Image classification data set "dataset" (alevinas/minecraftImagesRNA on GitHub). Class labels (6): araña, cerdo, creeper, gato, vaca, zombie.

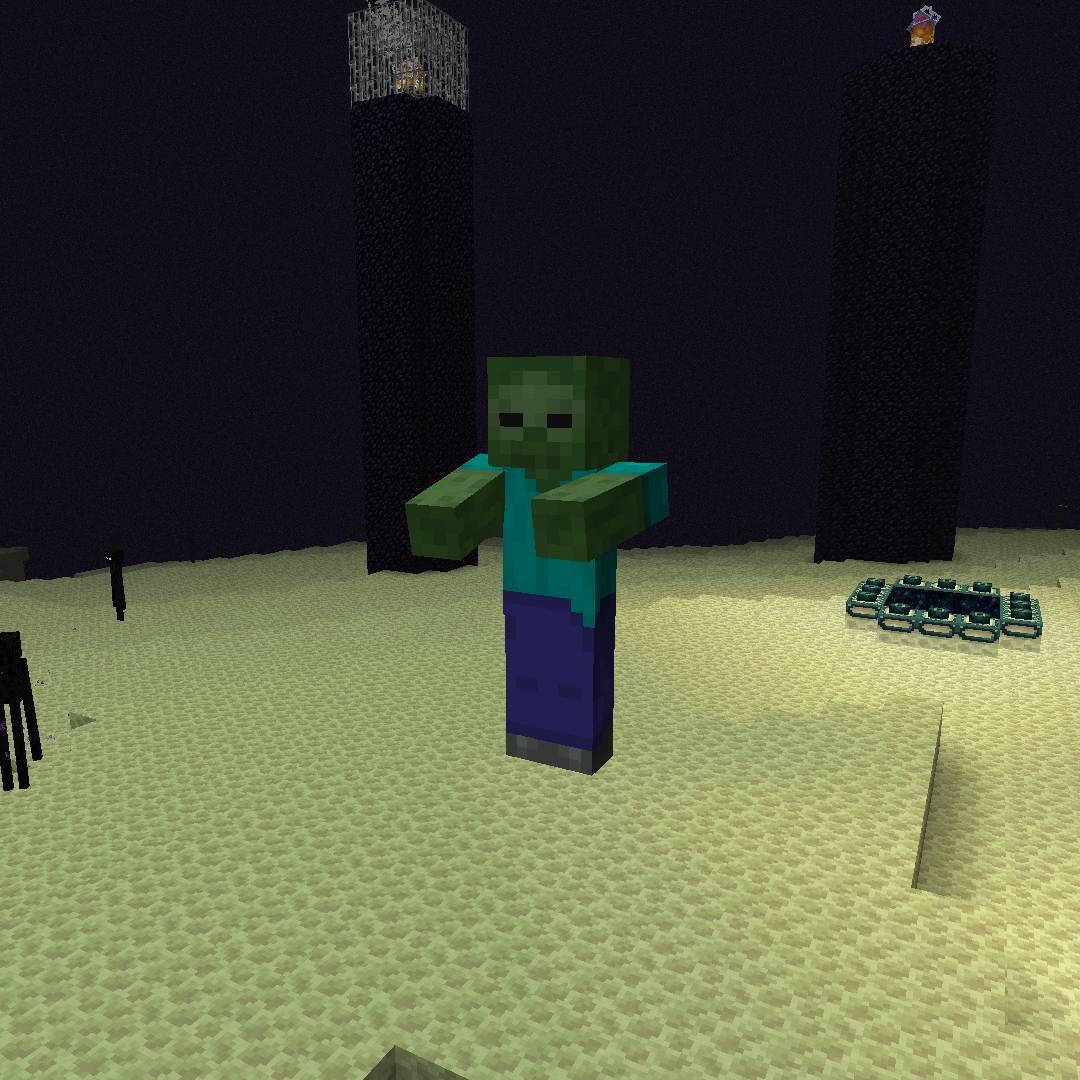
Label: zombie

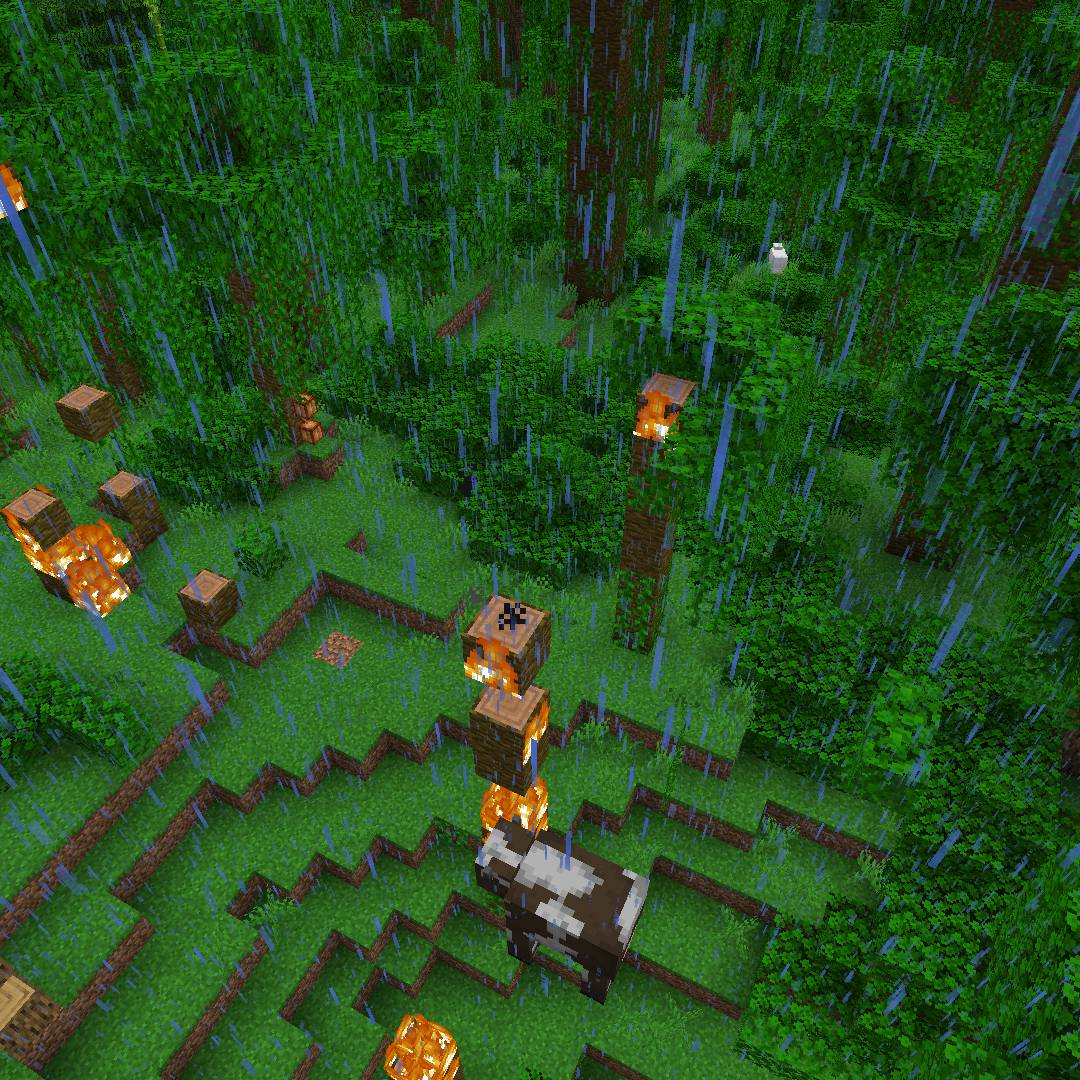
Label: vaca

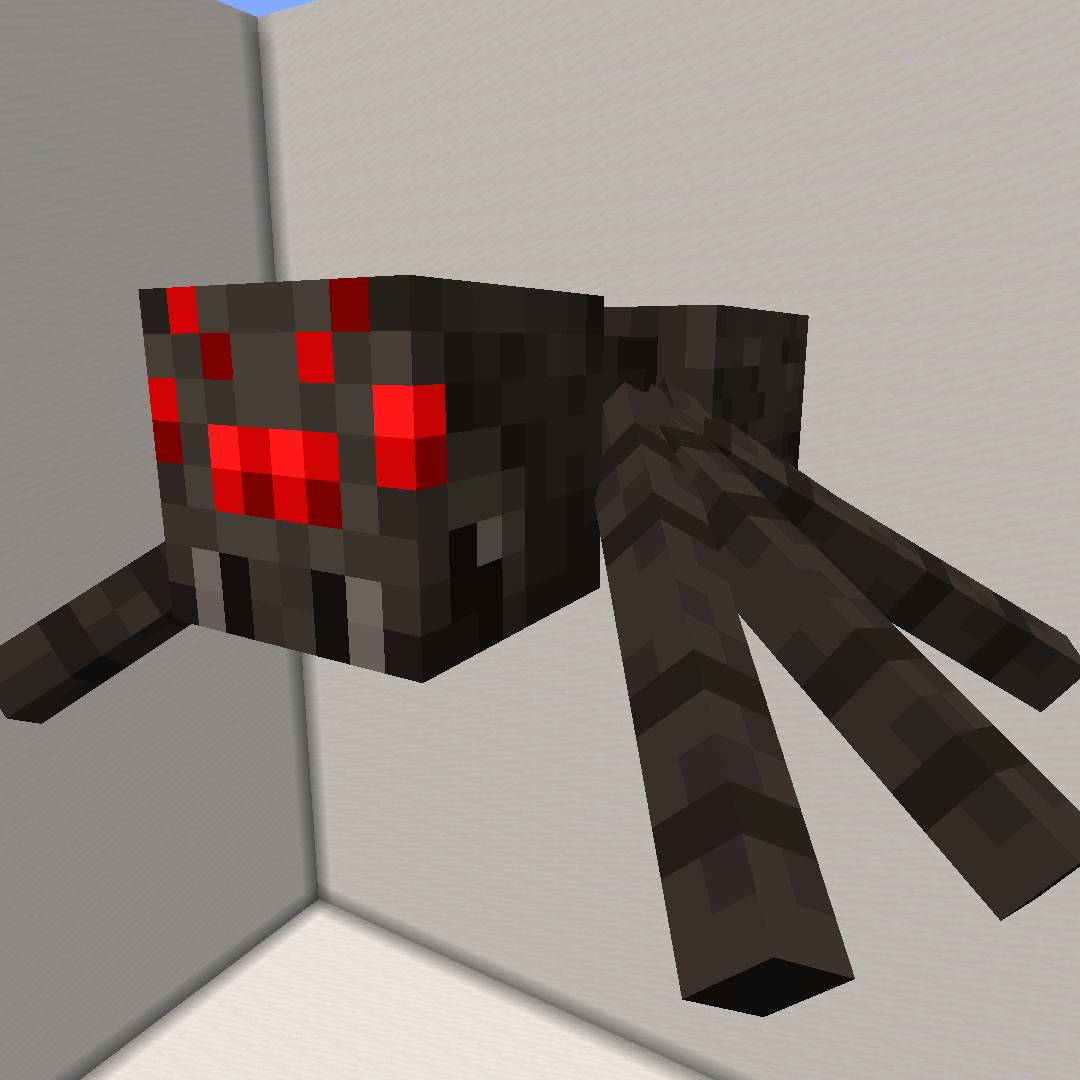
Label: araña

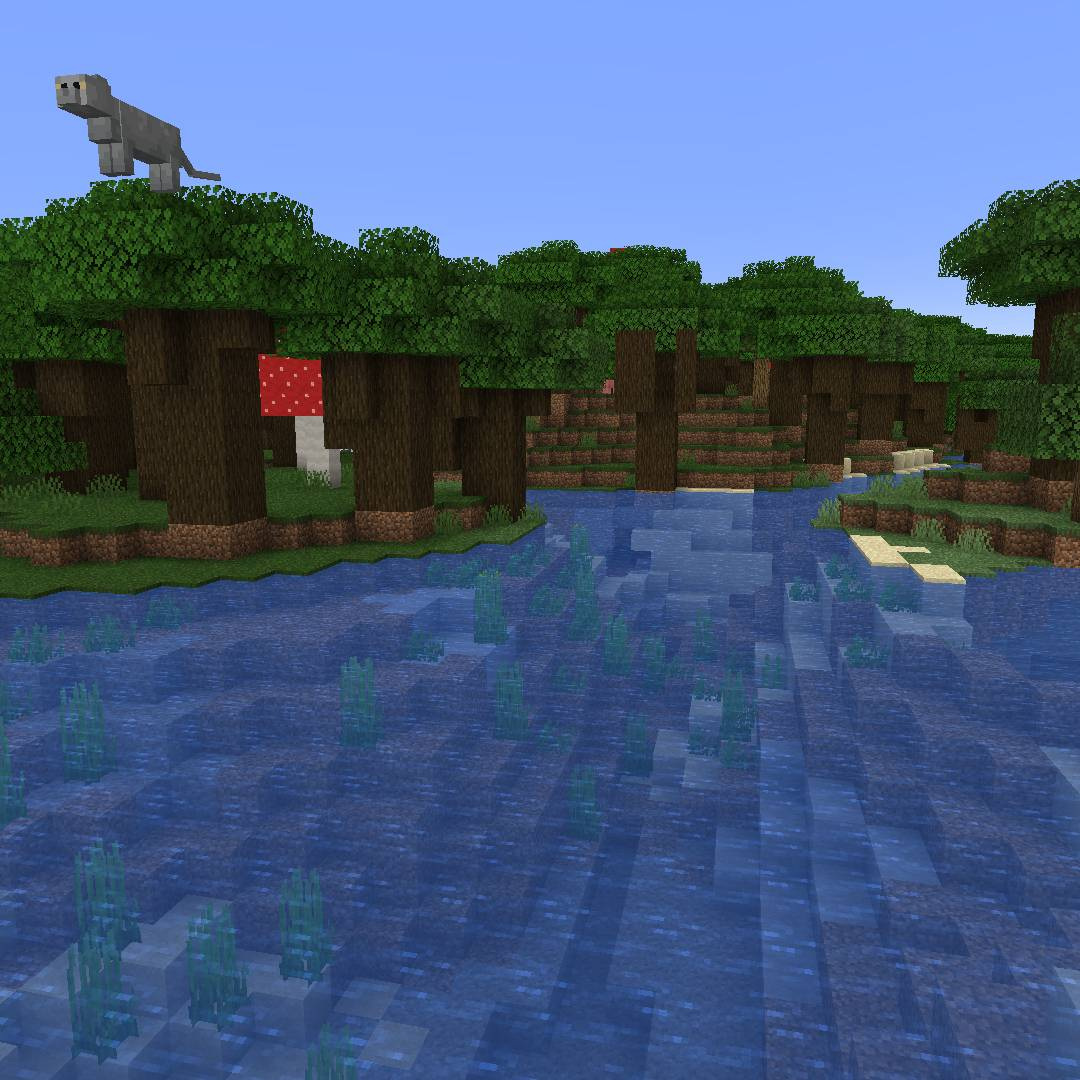
Label: gato

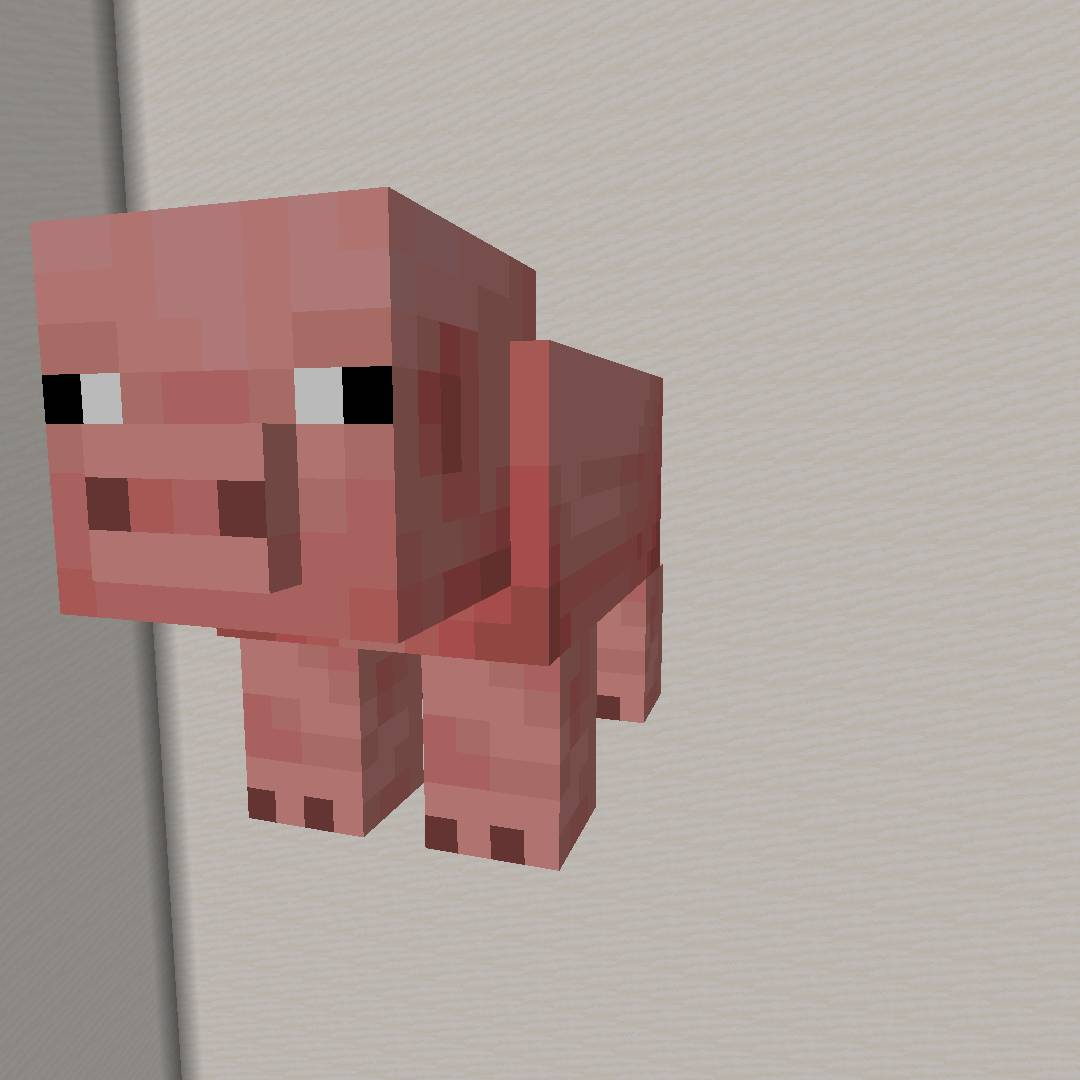
Label: cerdo

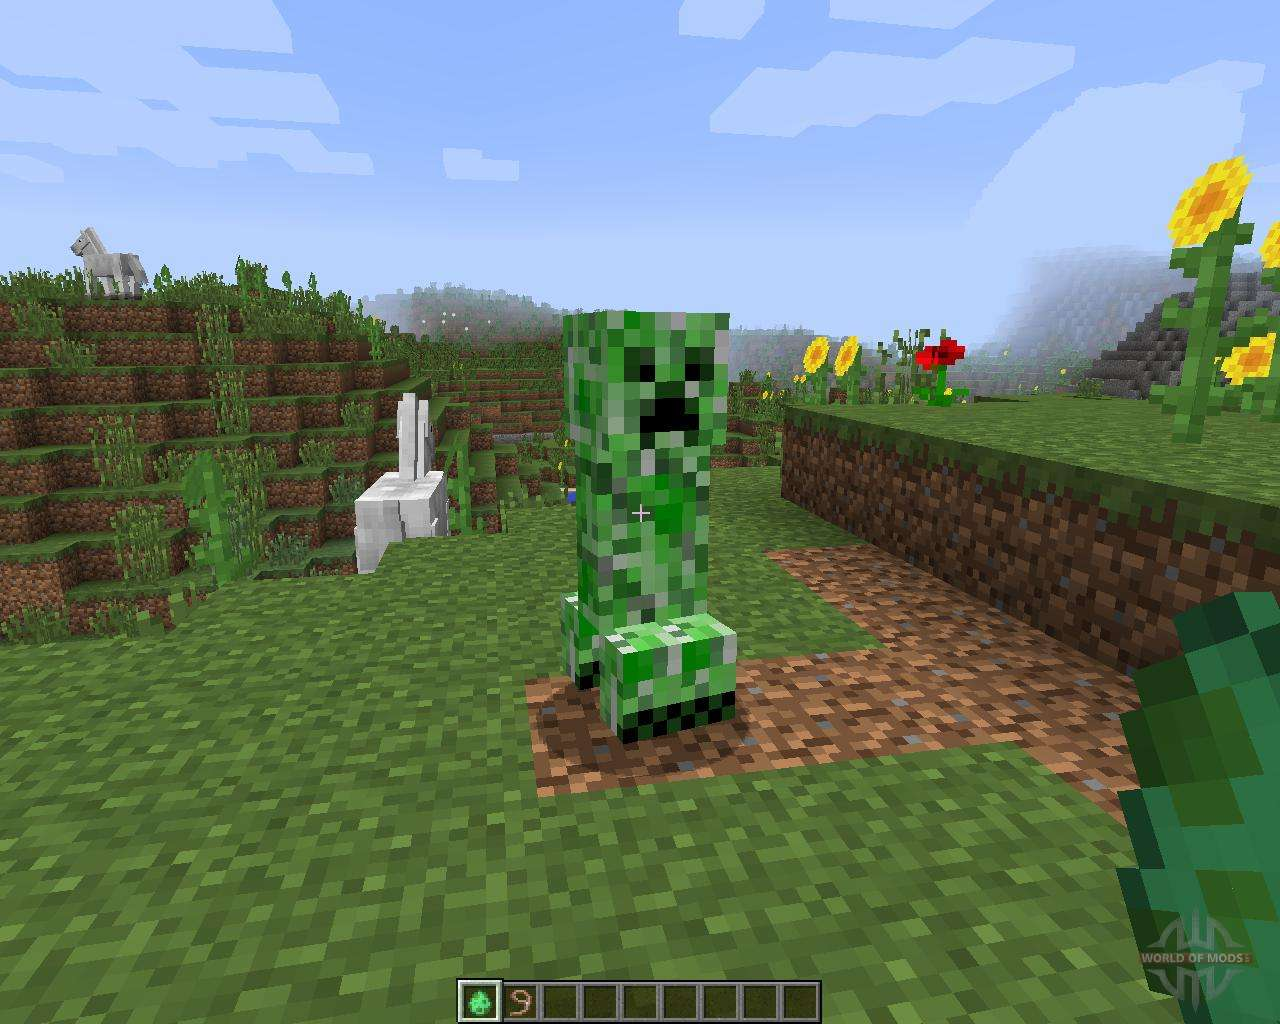
Label: creeper
